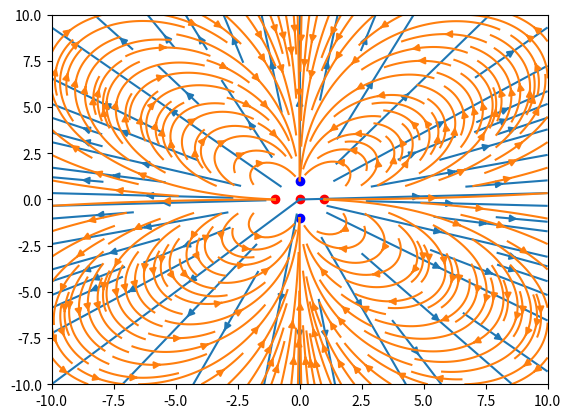

Reproduce this figure in Python.
import numpy as np
import matplotlib.pyplot as plt
from scipy.constants import epsilon_0

# qs = [(1,2,3),(1,4,3)]
# for x,y,z in qs:


class charge:
    def __init__(self, q,x,y):
        self.q = q
        self.x = x
        self.y = y


def E_Felt(X,Y,q,x,y):
    scales = 4*np.pi*epsilon_0
    return q * (X - x) / (scales*((X - x) ** 2 + (Y - y) ** 2)) ** (3/2), \
           q * (Y - y) / (scales*((X - x) ** 2 + (Y - y) ** 2)) ** (3/2)


def E_total(X, Y, charges):
    Ex, Ey = 0, 0
    for C in charges:
        E = E_Felt(X,Y,C.q,C.x,C.y)
        Ex = Ex + E[0]
        Ey = Ey + E[1]
    return Ex, Ey

charges = [charge(1, 1, 0), charge(1, -1, 0), charge(-1, 0, 1), charge(-1, 0, -1)]
charge = [charge(1, 0, 0)]


X, Y = np.meshgrid(np.linspace(-10,10,200), np.linspace(-10,10,200))
Ex, Ey = E_total(X,Y,charge)[0],E_total(X,Y,charge)[1]

plt.scatter(0,0 , color= 'red')
plt.streamplot(X,Y,Ex,Ey, density=[0.5, 1])
plt.show()


Ex,Ey = np.zeros(len(Ex)),np.zeros(len(Ey))
Ex,Ey = E_total(X,Y,charges)[0],E_total(X,Y,charges)[1]

plt.scatter([0,0],[1,-1] , color= 'blue')
plt.scatter([1,-1],[0,0] , color= 'red')
plt.streamplot(X,Y,Ex,Ey,density=[5, 1])


plt.show()
